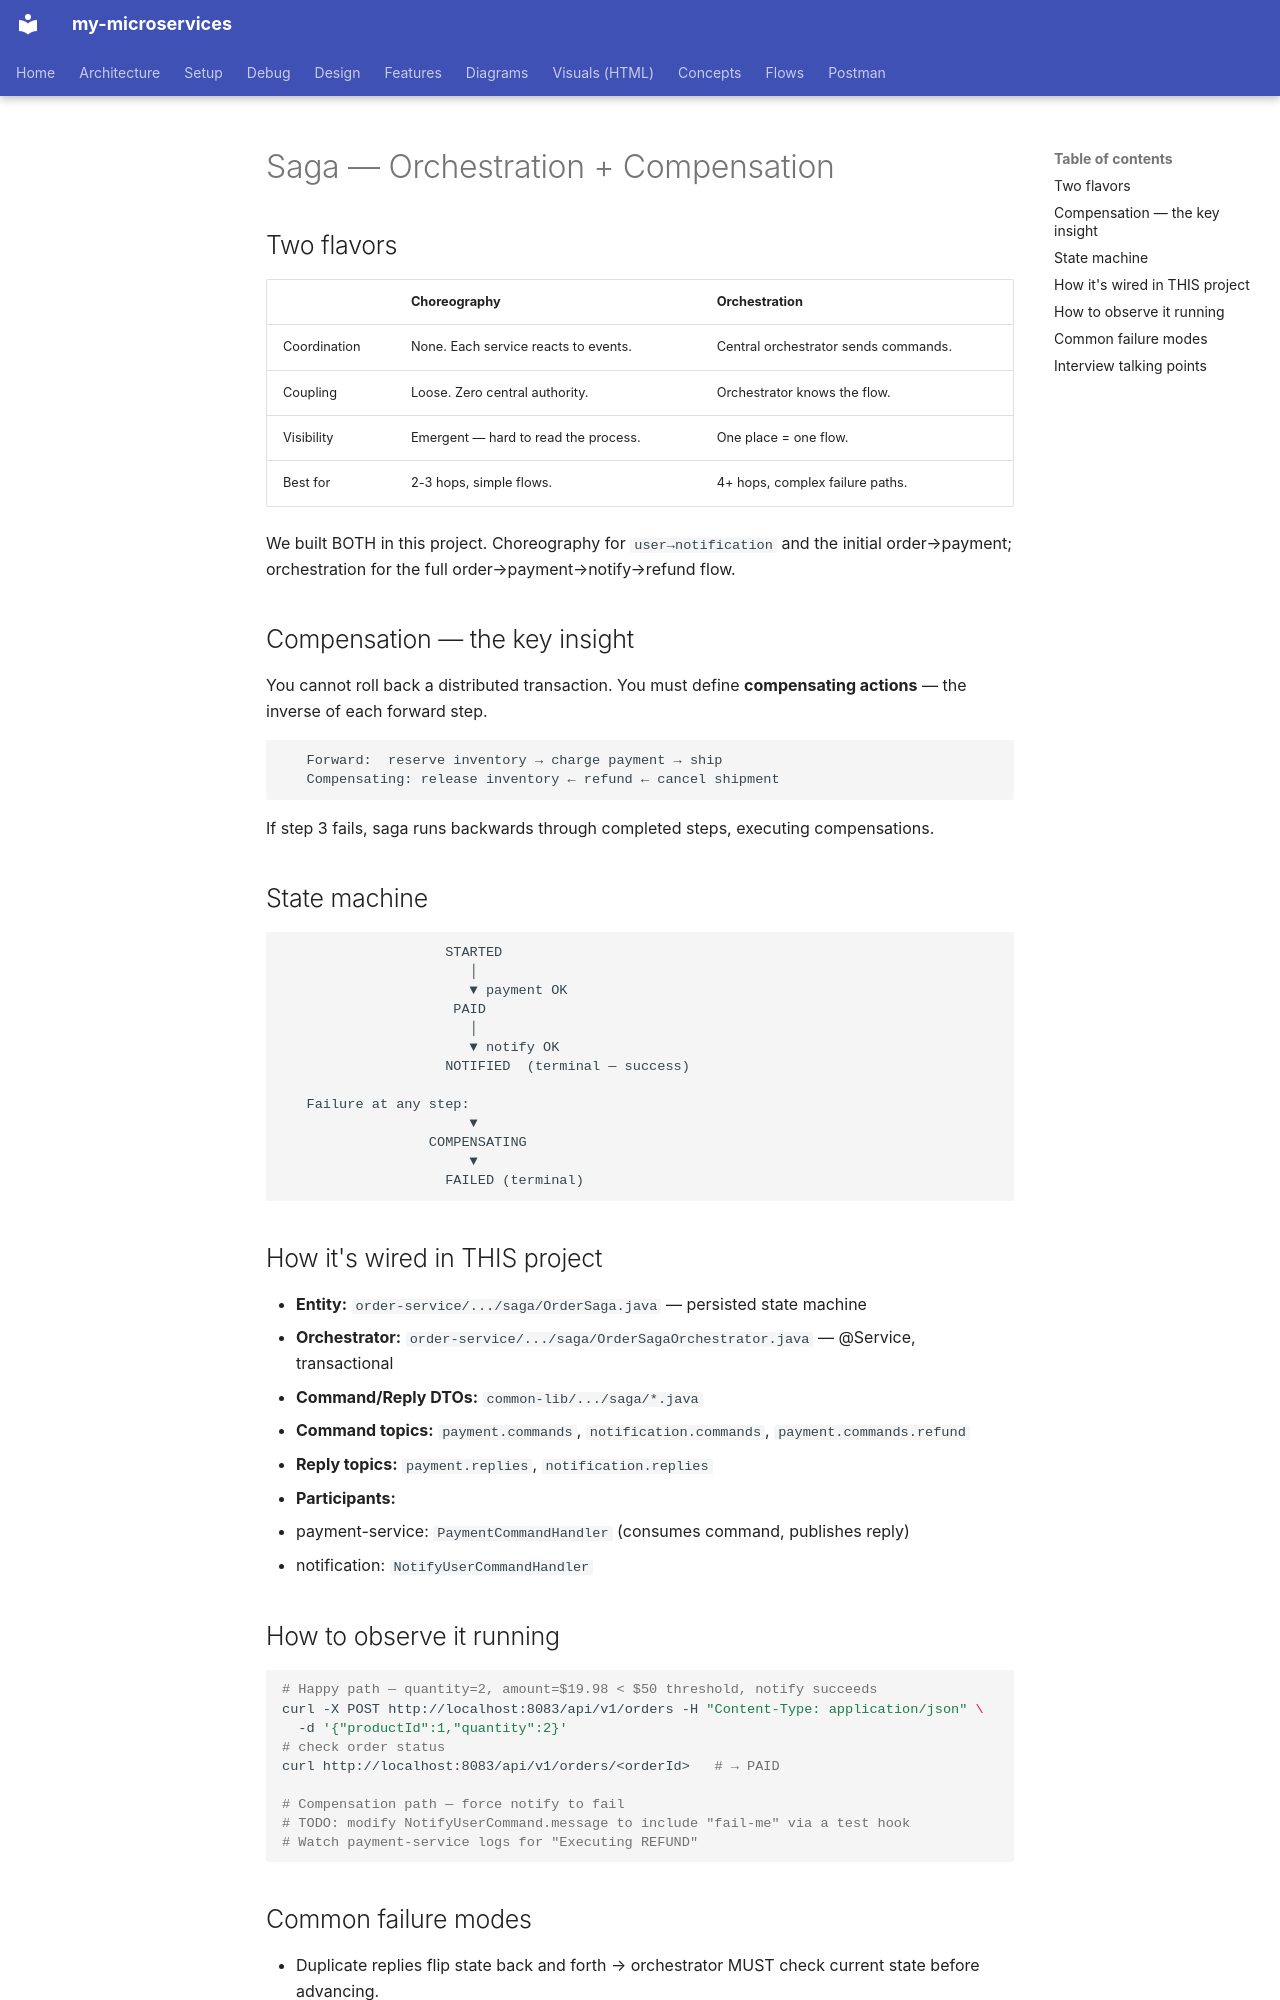

repository: bhanuonline/my-microservices · page: concepts/saga-orchestration/index.html · generator: mkdocs

# Saga — Orchestration + Compensation

## Two flavors

| | Choreography | Orchestration |
|---|---|---|
| Coordination | None. Each service reacts to events. | Central orchestrator sends commands. |
| Coupling | Loose. Zero central authority. | Orchestrator knows the flow. |
| Visibility | Emergent — hard to read the process. | One place = one flow. |
| Best for | 2-3 hops, simple flows. | 4+ hops, complex failure paths. |

We built BOTH in this project. Choreography for `user→notification` and the initial order→payment; orchestration for the full order→payment→notify→refund flow.

## Compensation — the key insight

You cannot roll back a distributed transaction. You must define **compensating actions** — the inverse of each forward step.

```
   Forward:  reserve inventory → charge payment → ship
   Compensating: release inventory ← refund ← cancel shipment
```

If step 3 fails, saga runs backwards through completed steps, executing compensations.

## State machine

```
                    STARTED
                       │
                       ▼ payment OK
                     PAID
                       │
                       ▼ notify OK
                    NOTIFIED  (terminal — success)

   Failure at any step:
                       ▼
                  COMPENSATING
                       ▼
                    FAILED (terminal)
```

## How it's wired in THIS project

- **Entity:** `order-service/.../saga/OrderSaga.java` — persisted state machine
- **Orchestrator:** `order-service/.../saga/OrderSagaOrchestrator.java` — @Service, transactional
- **Command/Reply DTOs:** `common-lib/.../saga/*.java`
- **Command topics:** `payment.commands`, `notification.commands`, `payment.commands.refund`
- **Reply topics:** `payment.replies`, `notification.replies`
- **Participants:**
  - payment-service: `PaymentCommandHandler` (consumes command, publishes reply)
  - notification: `NotifyUserCommandHandler`

## How to observe it running

```bash
# Happy path — quantity=2, amount=$19.98 < $50 threshold, notify succeeds
curl -X POST http://localhost:8083/api/v1/orders -H "Content-Type: application/json" \
  -d '{"productId":1,"quantity":2}'
# check order status
curl http://localhost:8083/api/v1/orders/<orderId>   # → PAID

# Compensation path — force notify to fail
# TODO: modify NotifyUserCommand.message to include "fail-me" via a test hook
# Watch payment-service logs for "Executing REFUND"
```
